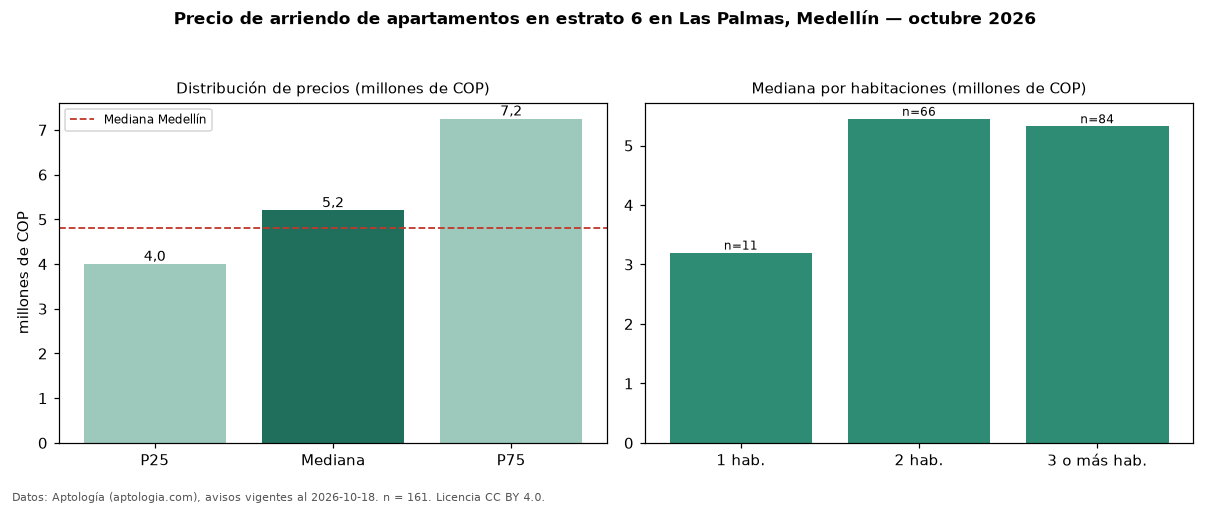

The table this chart was drawn from, first rows:
seccion, metrica, valor, moneda, n
filtro, estrato, 6, , 161
precio, p25, 4000000, COP, 161
precio, mediana, 5200000, COP, 161
precio, p75, 7250000, COP, 161
precio, minimo, 2700000, COP, 161
precio, maximo, 20000000, COP, 161
m2, mediana_precio_m2, 58667, COP, 161
m2, area_mediana_m2, 85.0, m2, 161
banos, mediana_banos, 2.0, , 
parqueadero, pct_con_parqueadero, 95.0, %, 161
estrato, estrato_mas_frecuente, 6, , 161
habitaciones, 1, 3200000, COP, 11
habitaciones, 2, 5450000, COP, 66
habitaciones, 3+, 5325000, COP, 84
ciudad, mediana_ciudad_referencia, 4800000, COP, 
ciudad, mediana_m2_ciudad, 49206, COP, 
fuente, fecha_datos, 2026-10-18, , 
fuente, atribucion, https://www.aptologia.com/arriendo/medel…, , 
fuente, licencia, CC BY 4.0, , 
